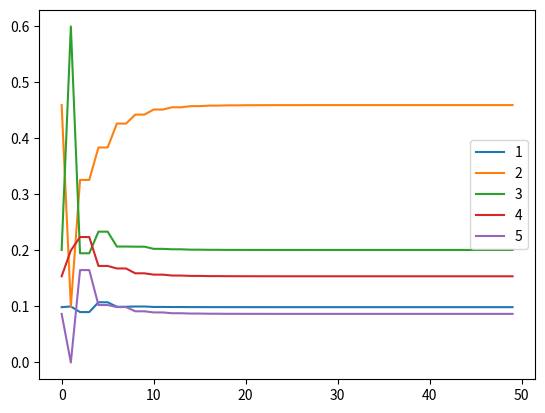
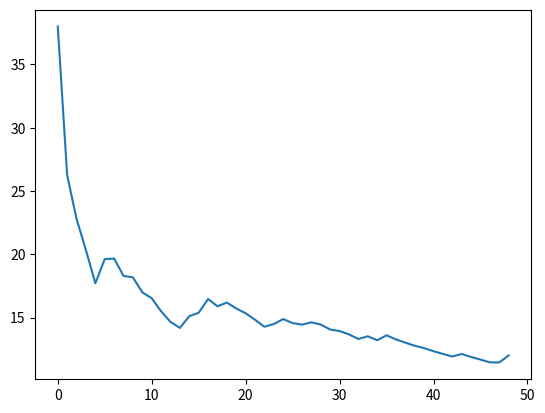

These charts were generated, in order, by the following Python code:
import math
from statistics import mean, variance
from scipy. stats import norm
import sympy
from sympy import *
from sympy import solveset, symbols, Interval, Min, Max
import numpy as np
import matplotlib.pyplot as plt
import random
import pylab
import scipy
P_zero = []
P_zero.append([0.1,0.6,0.2,0,0.1])
Steps = 50

Matrix_next_step = [ [0.7,0.15,0.05,0,0.1],
                     [0.36,0.1,0.24,0.2,0.1],
                     [0,0.55,0.2,0.15,0.1],
                     [0.3,0.2,0.2,0.1,0.2],
                     [0.4,0.1,0.35,0.15,0] ]

for i in range(Steps):
    buf_step = np.matmul(P_zero[i-1],Matrix_next_step)
    P_zero.append(buf_step)
#print(P_zero)



Y_arrays = [[],[],[],[],[]]
#print(Y_arrays)
X_array = []
for i in range(Steps):
    Y_arrays[0].append(P_zero[i-1][0])
    Y_arrays[1].append(P_zero[i-1][1])
    Y_arrays[2].append(P_zero[i-1][2])
    Y_arrays[3].append(P_zero[i-1][3])
    Y_arrays[4].append(P_zero[i-1][4])
    X_array.append(i)

for i in range(5):
    plt.plot(X_array,Y_arrays[i-1])

plt.legend(["1","2","3","4","5"])
plt.show()

S_arr = []
X_arr = []
Count_try = 50

Counts = [0]*5
Count_S = 0
for i in range(Count_try):
    S = 1
    X_arr.append(i)
    Count_steps = 0
    while S!= 5:
        Count_steps += 1
        x=random.random()
        Sum = Matrix_next_step[S-1][0]
        check = 1
        ind = 1
        S_buf = 1
        while check:

            if x > Sum:
                S_buf += 1
                Sum += Matrix_next_step[S-1][ind]
                ind += 1
            else:
                check = 0
                S=S_buf
        Count_S+=1
        Counts[S-1] += 1
    S_arr.append(Count_steps)

print("P(1)= ",Counts[0]/Count_S)
print("P(2)= ",Counts[1]/Count_S)
print("P(3)= ",Counts[2]/Count_S)
print("P(4)= ",Counts[3]/Count_S)
print("P(5)= ",Counts[4]/Count_S)
print("Ter P(1)= ",Y_arrays[0][Steps-1])
print("Ter P(2)= ",Y_arrays[1][Steps-1])
print("Ter P(3)= ",Y_arrays[2][Steps-1])
print("Ter P(4)= ",Y_arrays[3][Steps-1])
print("Ter P(5)= ",Y_arrays[4][Steps-1])

y_array = []
count = 2
for i in range(Count_try):
    y_array.append(S_arr[0])
    for j in range(count):
        y_array[i-1] += S_arr[j-1]
    y_array[i-1] /= count
    count +=1


print(sum(S_arr)/Count_try)
print(y_array)
X_arr = X_arr[:-1]
y_array = y_array[:-1]
plt.plot(X_arr,y_array)
plt.show()

P1 = Symbol('p1')
P2 = Symbol('p2')
P3 = Symbol('p3')
P4 = Symbol('p4')
P5 = Symbol('p5')

P_array = [P1,P2,P3,P4,P5]
print(P_array)

P_next_array = [0]*6

count = 0
for j in range(5):
    for i in range(5):
        P_next_array[count] += Matrix_next_step[i][j]*P_array[i]

    count +=1

for j in range(5):
    P_next_array[j] -=P_array[j]
P_next_array[5] -= 1
for j in range(5):
    P_next_array[5] += P_array[j]


print(solve(P_next_array,P_array))
